Run: headless pygame with SDL's dummy video driver; simulated clock (each Clock.tick advances the game by its frame time, no real sleeping); random seed 0; keys injected as events and as key.get_pressed() state; no mouse input.
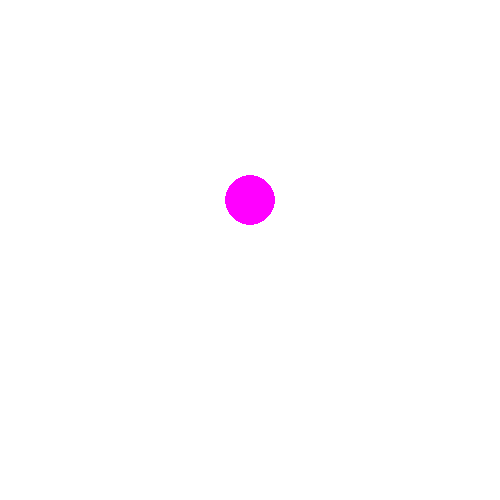
Frame 1 of 4 · flips 1–60 · no input
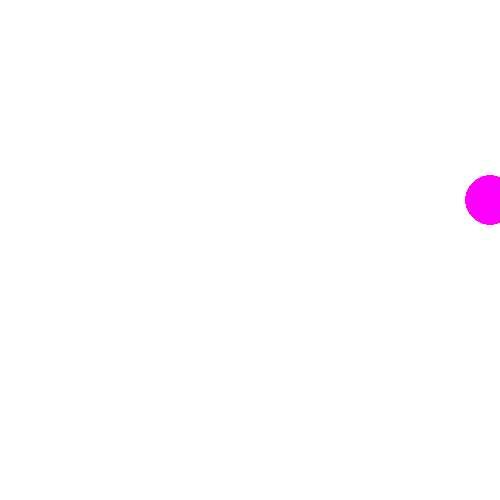
Frame 2 of 4 · flips 61–180 · tapped SPACE, RETURN · held RIGHT (→), D
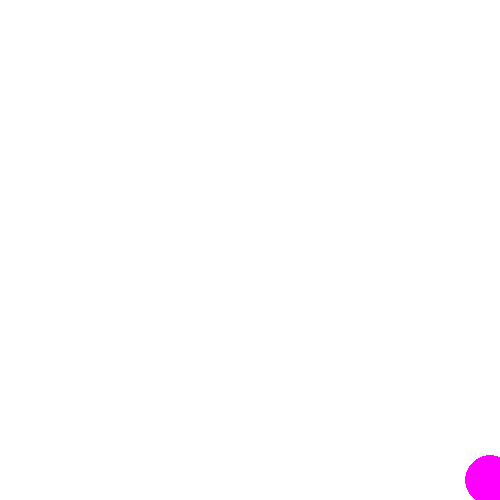
Frame 3 of 4 · flips 181–300 · held DOWN (↓), S
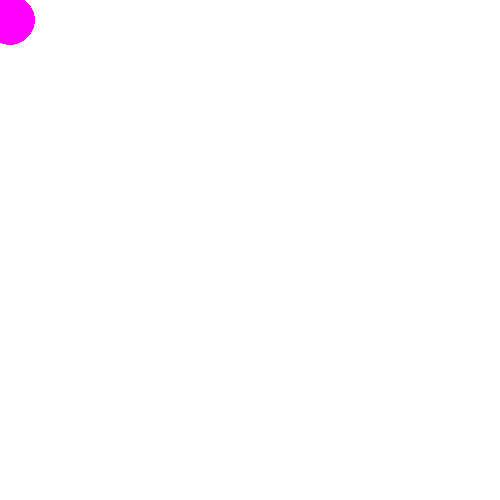
Frame 4 of 4 · flips 301–420 · held LEFT (←), A, UP (↑), W

The pygame program that drew these frames:

import pygame

pygame.init()
screen = pygame.display.set_mode((500,500))
x,y = 250, 200
radius = 25

running = True 
while running:
    for event in pygame.event.get():
        if event.type == pygame.QUIT:
            running = False

    keys = pygame.key.get_pressed()
    if keys[pygame.K_LEFT] and x - radius > 0:
        x -= 20
    if keys[pygame.K_RIGHT] and x + radius < 500:
        x += 20
    if keys[pygame.K_UP] and y - radius > 0:
        y -= 20
    if keys[pygame.K_DOWN] and y + radius < 500:
        y += 20
    screen.fill((255,255,255))

    pygame.draw.circle(screen, (255, 0, 255), (x, y), radius)
    pygame.display.flip()
    pygame.time.delay(10)
pygame.quit()

# Play, Stop, Next, Previous 
